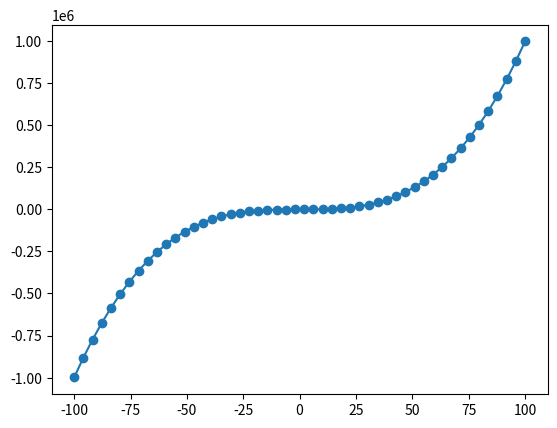

Write the Python code that produced this figure.
#utf-8
# https://blog.csdn.net/Notzuonotdied/article/details/77876080
import matplotlib.pyplot as plt
import numpy as np
from mpl_toolkits.mplot3d import Axes3D

def line():
    # 从[-1,1]中等距去50个数作为x的取值
    x = np.linspace(-1, 1, 50)
    y = 2*x+5
    # 第一个是横坐标的值，第二个是纵坐标的值
    plt.plot(x, y)
    # 必要方法，用于将设置好的figure对象显示出来
    plt.show()

#显示多个图像
def duogetu():
    # 多个figure
    x = np.linspace(-1, 1, 50)
    y1 = 2*x + 1
    y2 = 2**x + 1
    
    # 使用figure()函数重新申请一个figure对象
    # 注意，每次调用figure的时候都会重新申请一个figure对象
    plt.figure(num = 2, figsize=(8, 5))
    # 第一个是横坐标的值，第二个是纵坐标的值
    plt.plot(x, y1)
    
    # 第一个参数表示的是编号，第二个表示的是图表的长宽
    plt.figure(num = 3, figsize=(8, 5))
    # 当我们需要在画板中绘制两条线的时候，可以使用下面的方法：
    plt.plot(x, y2)
    plt.plot(x, y1, 
             color='red',   # 线颜色
             linewidth=1.0,  # 线宽 
             linestyle='--',  # 线样式
             label='bbb' #标签
            )
    plt.show()
    
    
#散点图
def sandian():
    x = [0,1,2,3,4,5,6,7,8,9,10,11,12,13,14,15,16,17,18,19,20,21,22,23]
    y = [43,9,11,17,11,44,1041,1659,2034,2285,1976,2422,2332,2324,2124,1861,1993,2144,2419,1190,2970,1244,787,349]
    y1 = [7,7,8,7,3,14,321,14,22,23,1,998,23,114,1,1,2,4,142,2,6,5,7,6,]
    x = np.array(x)
    y = np.array(y)
    y1 = np.array(y1)
    # 第一个是横坐标的值，第二个是纵坐标的值
    #线
    plt.plot(x, y)
    plt.plot(x, y1)
    #散点
    plt.scatter(x, y)
    plt.show()
    
# Subplot多合一显示
def subplotMuch():
    plt.figure()
    # 将整个figure分成两行两列
    plt.subplot(2,2,1)
    # 第一个参数表示X的范围，第二个是y的范围
    plt.plot([0, 1], [0, 1])
    
    plt.subplot(2,2,2)
    plt.plot([0, 1], [0, 2])
    
    plt.subplot(2,2,3)
    plt.plot([0, 1], [0, 3])
    
    plt.subplot(2,2,4)
    plt.plot([0, 1], [0, 4])
    
    plt.show()
    
#3D数据图
def threedd():
    fig = plt.figure(figsize=(12, 8))
    ax = Axes3D(fig)
    
    # 生成X，Y
    X = np.arange(-4, 4, 0.25)
    Y = np.arange(-4, 4, 0.25)
    #从一个坐标向量中返回一个坐标矩阵
    X,Y = np.meshgrid(X, Y)
    R = np.sqrt(X**2 + Y**2)
    
    # height value
    Z = np.sin(R)
    
    # 绘图
    # rstride（row）和cstride(column)表示的是行列的跨度
    ax.plot_surface(X, Y, Z, 
                    rstride=1,  # 行的跨度
                    cstride=1,  # 列的跨度
                    cmap=plt.get_cmap('rainbow')  # 颜色映射样式设置
                   )
    
    # offset 表示距离zdir的轴距离
    ax.contourf(X, Y, Z, zdir='z', offest=-2, cmap='rainbow')
    ax.set_zlim(-2, 2)
    
    plt.show()
    
#二次函数
def erci():
    # 从[-1,1]中等距去50个数作为x的取值
    x = np.linspace(-100, 100, 50)
    y = x**3-2*x+5
    # 第一个是横坐标的值，第二个是纵坐标的值
    plt.plot(x, y)
    plt.scatter(x, y)
    plt.show()
    
erci()